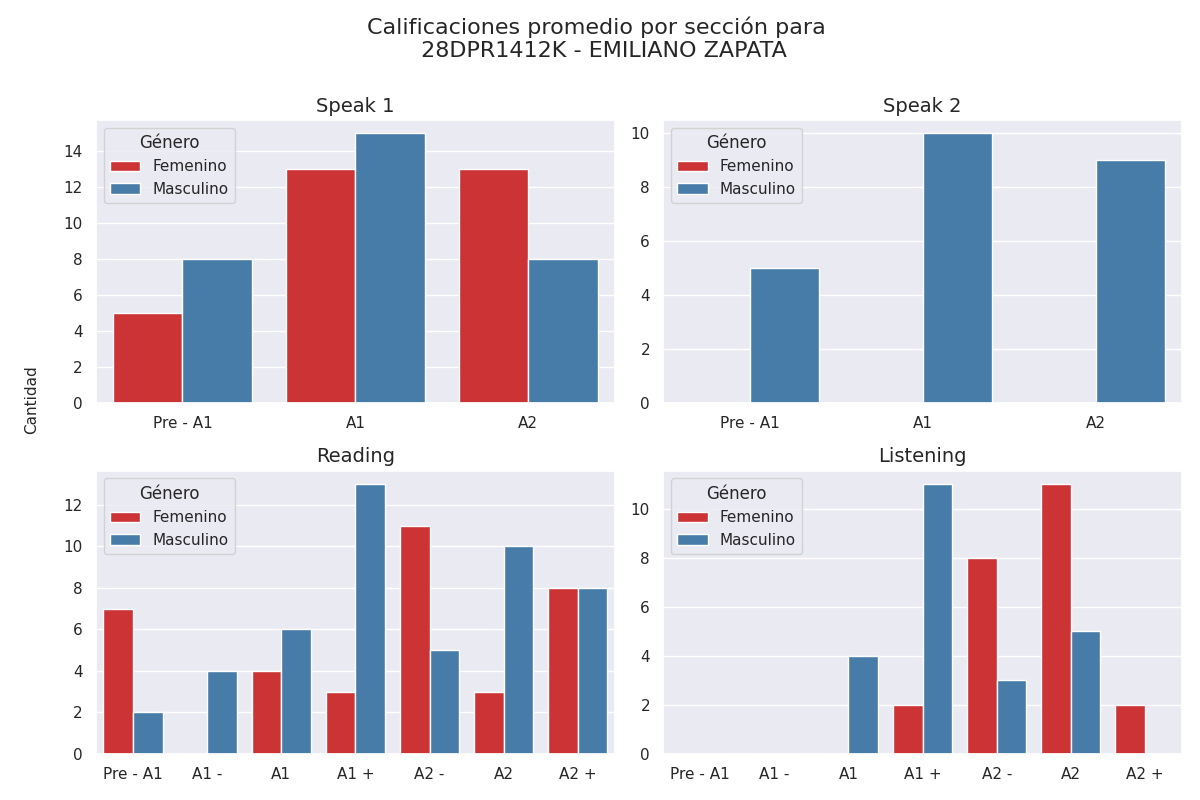

Source data for this figure (header and first rows):
seccion, calificacion, cantidad, genero
speak 1, Pre - A1, 5, 0
speak 1, A1, 13, 0
speak 1, A2, 13, 0
speak 1, Pre - A1, 8, 1
speak 1, A1, 15, 1
speak 1, A2, 8, 1
speak 2, Pre - A1, 0, 0
speak 2, A1, 0, 0
speak 2, A2, 0, 0
speak 2, Pre - A1, 5, 1
speak 2, A1, 10, 1
speak 2, A2, 9, 1
reading, Pre - A1, 7, 0
reading, A1 -, 0, 0
reading, A1, 4, 0
reading, A1 +, 3, 0
reading, A2 -, 11, 0
reading, A2, 3, 0
reading, A2 +, 8, 0
reading, Pre - A1, 2, 1
reading, A1 -, 4, 1
reading, A1, 6, 1
reading, A1 +, 13, 1
reading, A2 -, 5, 1
reading, A2, 10, 1
reading, A2 +, 8, 1
listening, Pre - A1, 0, 0
listening, A1 -, 0, 0
listening, A1, 0, 0
listening, A1 +, 2, 0
listening, A2 -, 8, 0
listening, A2, 11, 0
listening, A2 +, 2, 0
listening, Pre - A1, 0, 1
listening, A1 -, 0, 1
listening, A1, 4, 1
listening, A1 +, 11, 1
listening, A2 -, 3, 1
listening, A2, 5, 1
listening, A2 +, 0, 1
